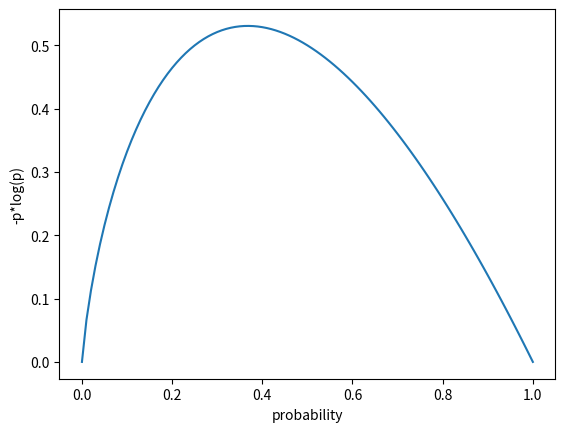

Write the Python code that produced this figure.
import math
x = [i/100.0 for i in range(101) ]
entropy_x = [0] + [-p*math.log(p,2) for p in x if p > 0]
import matplotlib.pyplot as plt
plt.plot(x, entropy_x)
plt.xlabel('probability')
plt.ylabel('-p*log(p)')
plt.show()

from typing import List

def entropy(class_probabilities: List[float]) -> float:
    """Given a list of class probabilities, computes entropy."""
    return sum(-p*math.log(p,2) 
                for p in class_probabilities 
                if p > 0) # ignore zero probabilties
  
  
print(f"entropy([1.0]) = {entropy([1.0])}")
print(f"entropy([0.5, 0.5]) = {entropy([0.5, 0.5])}")
print(f"entropy([0.25, 0.75]) = {entropy([0.25, 0.75])}")

from typing import Any
from collections import Counter

def class_probabilities(labels: List[Any]) -> List[float]:
    total_count = len(labels)
    return [count / total_count for count in Counter(labels).values()]

def data_entropy(labels: List[Any]) -> float:
    return entropy(class_probabilities(labels))

print(f"data_entropy(['a']) = {data_entropy(['a'])}")
print(f"data_entropy([True, False]) = {data_entropy([True, False])}")
print(f"data_entropy([3,4,4,4]) = {data_entropy([3,4,4,4])}")

def partition_entropy(subsets: List[List[Any]]) -> float:
    """Returns the entropy from this partition of data into subsets"""
    total_count = sum(len(subset) for subset in subsets)
    return sum(data_entropy(subset) * len(subset) / total_count
              for subset in subsets)
from typing import NamedTuple, Optional

class Candidate(NamedTuple):
    level: str
    lang: str
    tweets: bool
    phd: bool
    did_well: Optional[bool] = None # allow unlabeled data
        
                  #  level     lang     tweets  phd  did_well
inputs = [Candidate('Senior', 'Java',   False, False, False),
          Candidate('Senior', 'Java',   False, True,  False),
          Candidate('Mid',    'Python', False, False, True),
          Candidate('Junior', 'Python', False, False, True),
          Candidate('Junior', 'R',      True,  False, True),
          Candidate('Junior', 'R',      True,  True,  False),
          Candidate('Mid',    'R',      True,  True,  True),
          Candidate('Senior', 'Python', False, False, False),
          Candidate('Senior', 'R',      True,  False, True),
          Candidate('Junior', 'Python', True,  False, True),
          Candidate('Senior', 'Python', True,  True,  True),
          Candidate('Mid',    'Python', False, True,  True),
          Candidate('Mid',    'Java',   True,  False, True),
          Candidate('Junior', 'Python', False, True,  False)
         ]

from typing import Dict, TypeVar
from collections import defaultdict

T = TypeVar('T') # generic type for inputs

def partition_by(inputs: List[T], attribute: str) -> Dict[Any, List[T]]:
    """Partition the inputs into lists based on the specified attribute"""
    partitions: Dict[Any, List[T]] = defaultdict(list)
        
    for input in inputs:
        key = getattr(input, attribute) # value of the specified attribute
        partitions[key].append(input)
        
    return partitions

partition = partition_by(inputs, 'level')
print(partition.keys())
print(partition.values())

def partition_entropy_by(inputs: List[Any], 
                         attribute: str,
                         label_attribute: str) -> float:
    """Compute the entropy according to the given partition."""
    # partitions consists of our inputs
    partitions = partition_by(inputs, attribute)
    
    # but partition entropy just needs the class labels
    labels = [[getattr(input, label_attribute) for input in partition]
             for partition in partitions.values()]
    
    return partition_entropy(labels)
      
      
print(partition_entropy_by(inputs, 'level', 'did_well'))
print(partition_entropy_by(inputs, 'lang', 'did_well'))
print(partition_entropy_by(inputs, 'tweets', 'did_well'))
print(partition_entropy_by(inputs, 'phd', 'did_well'))
